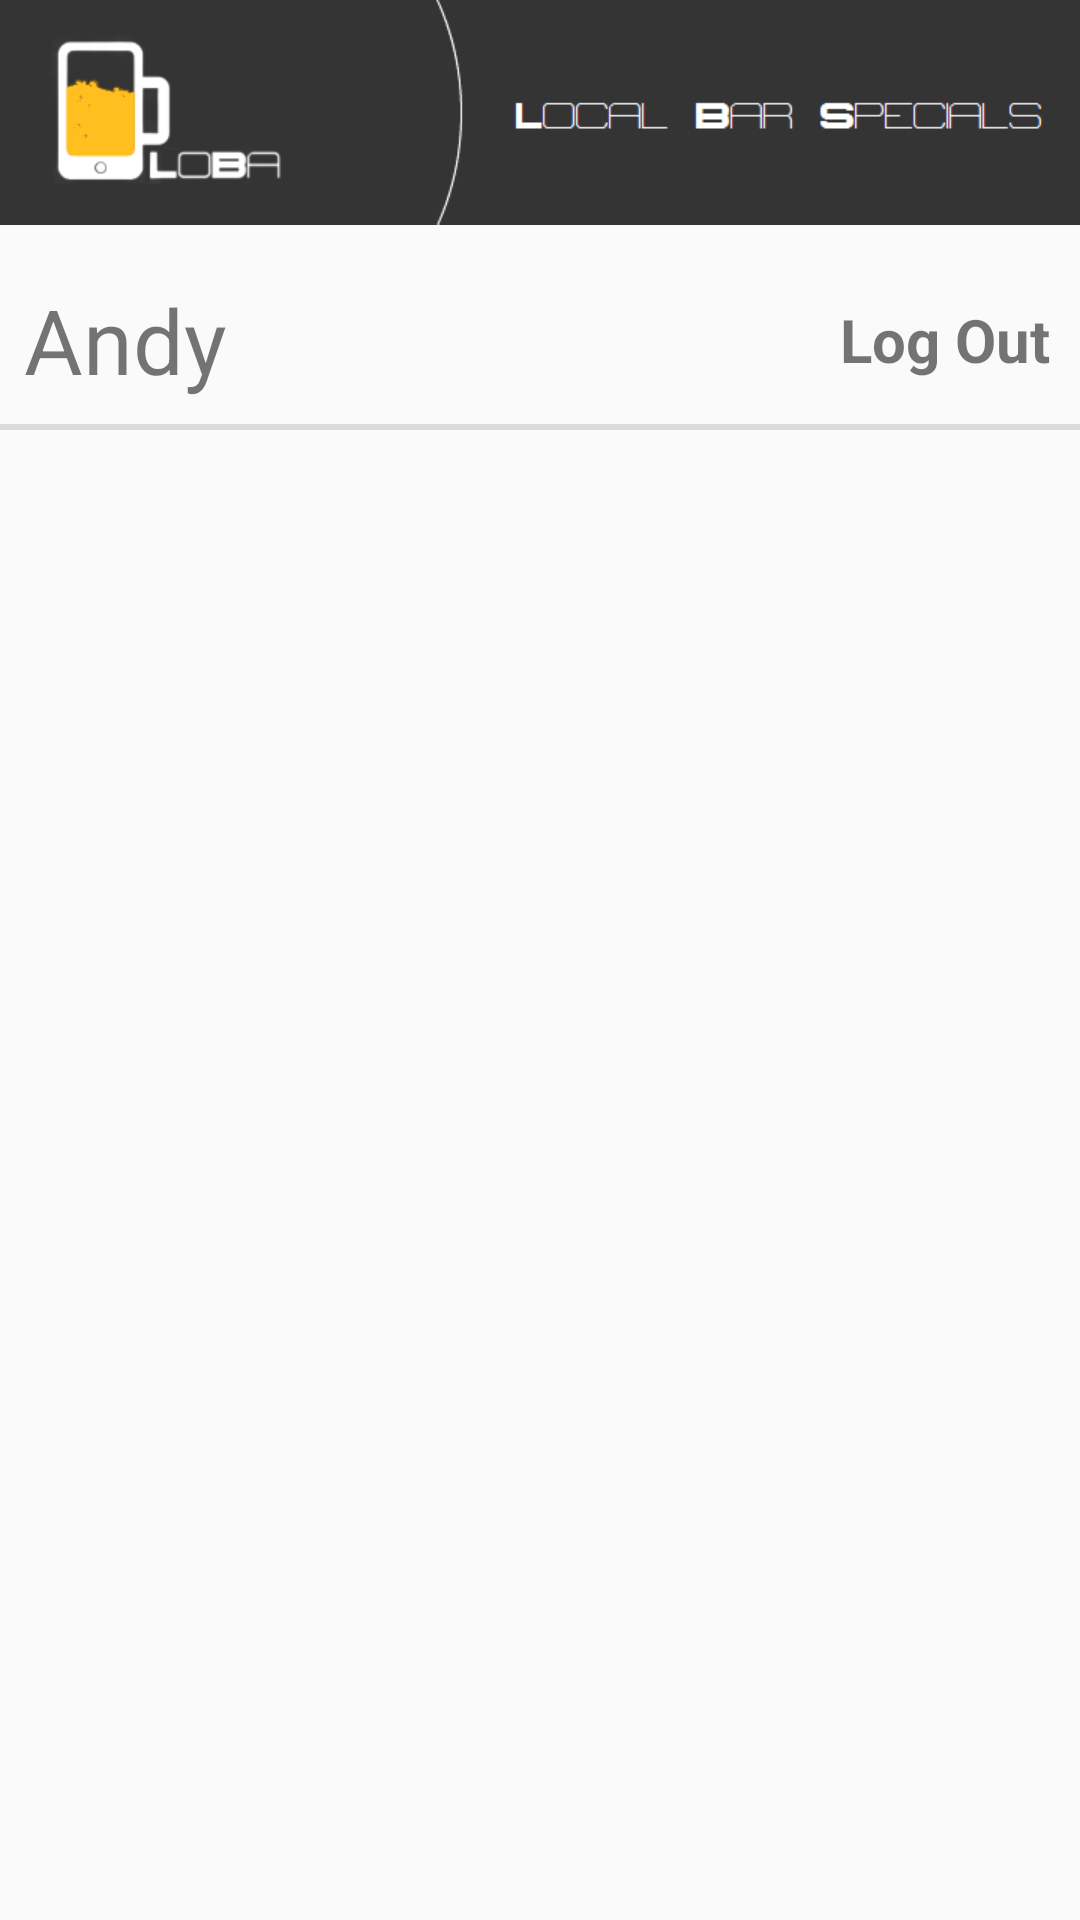

Here is an Android app screen rendered from its layout file. Give the layout XML and the strings, colors and styles it references.
<!-- AndroidManifest.xml: application theme AppTheme -->
<!-- res/layout/activity_loba_main.xml -->
<LinearLayout xmlns:android="http://schemas.android.com/apk/res/android"
              xmlns:tools="http://schemas.android.com/tools"
              android:orientation="vertical"
              android:layout_width="match_parent"
              android:layout_height="match_parent"
              android:background="@drawable/lobabackground">

    <ImageView
        android:id="@+id/loba_main"
        android:src="@drawable/lobaheader"
        android:layout_width="match_parent"
        android:layout_height="150dp"
        android:layout_marginTop="-38dp"
        android:layout_marginBottom="-20dp"/>

    <LinearLayout
        android:layout_width="match_parent"
        android:layout_height="wrap_content"
        android:orientation="vertical">

        <LinearLayout
            android:layout_width="match_parent"
            android:layout_height="wrap_content"
            android:orientation="horizontal"
            style="?android:listSeparatorTextViewStyle"
            android:layout_marginTop="-10dp"
            android:padding="10dp">

            <TextView
                android:id="@+id/logged_in_name"
                android:layout_width="wrap_content"
                android:layout_height="wrap_content"
                android:layout_weight="1"
                android:text="Andy"
                android:textSize="30dp"/>

            <TextView
                android:id="@+id/log_out_link"
                android:layout_width="wrap_content"
                android:layout_height="wrap_content"
                android:layout_weight="1"
                android:text="@string/logout_title"
                android:gravity="right"
                android:textSize="20dp"
                android:textStyle="bold"/>

        </LinearLayout>

        <FrameLayout
            android:id="@+id/top_fragment_container"
            android:layout_width="match_parent"
            android:layout_height="wrap_content"
            android:paddingBottom="20dp">
        </FrameLayout>

        <FrameLayout
            android:id="@+id/bottom_fragment_container"
            android:layout_width="match_parent"
            android:layout_height="wrap_content">
        </FrameLayout>
    </LinearLayout>
</LinearLayout>
<!-- resources referenced by this layout -->
<resources>
  <!-- drawable lobaheader: png bitmap (drawable, 7156 bytes) -->
  <string name="logout_title">Log Out</string>
  <style name="AppTheme" parent="Theme.AppCompat.Light.NoActionBar">
          <item name="android:colorPrimaryDark">@color/color_primary_dark</item>
      </style>
  <color name="color_primary_dark">#000000</color>
</resources>
